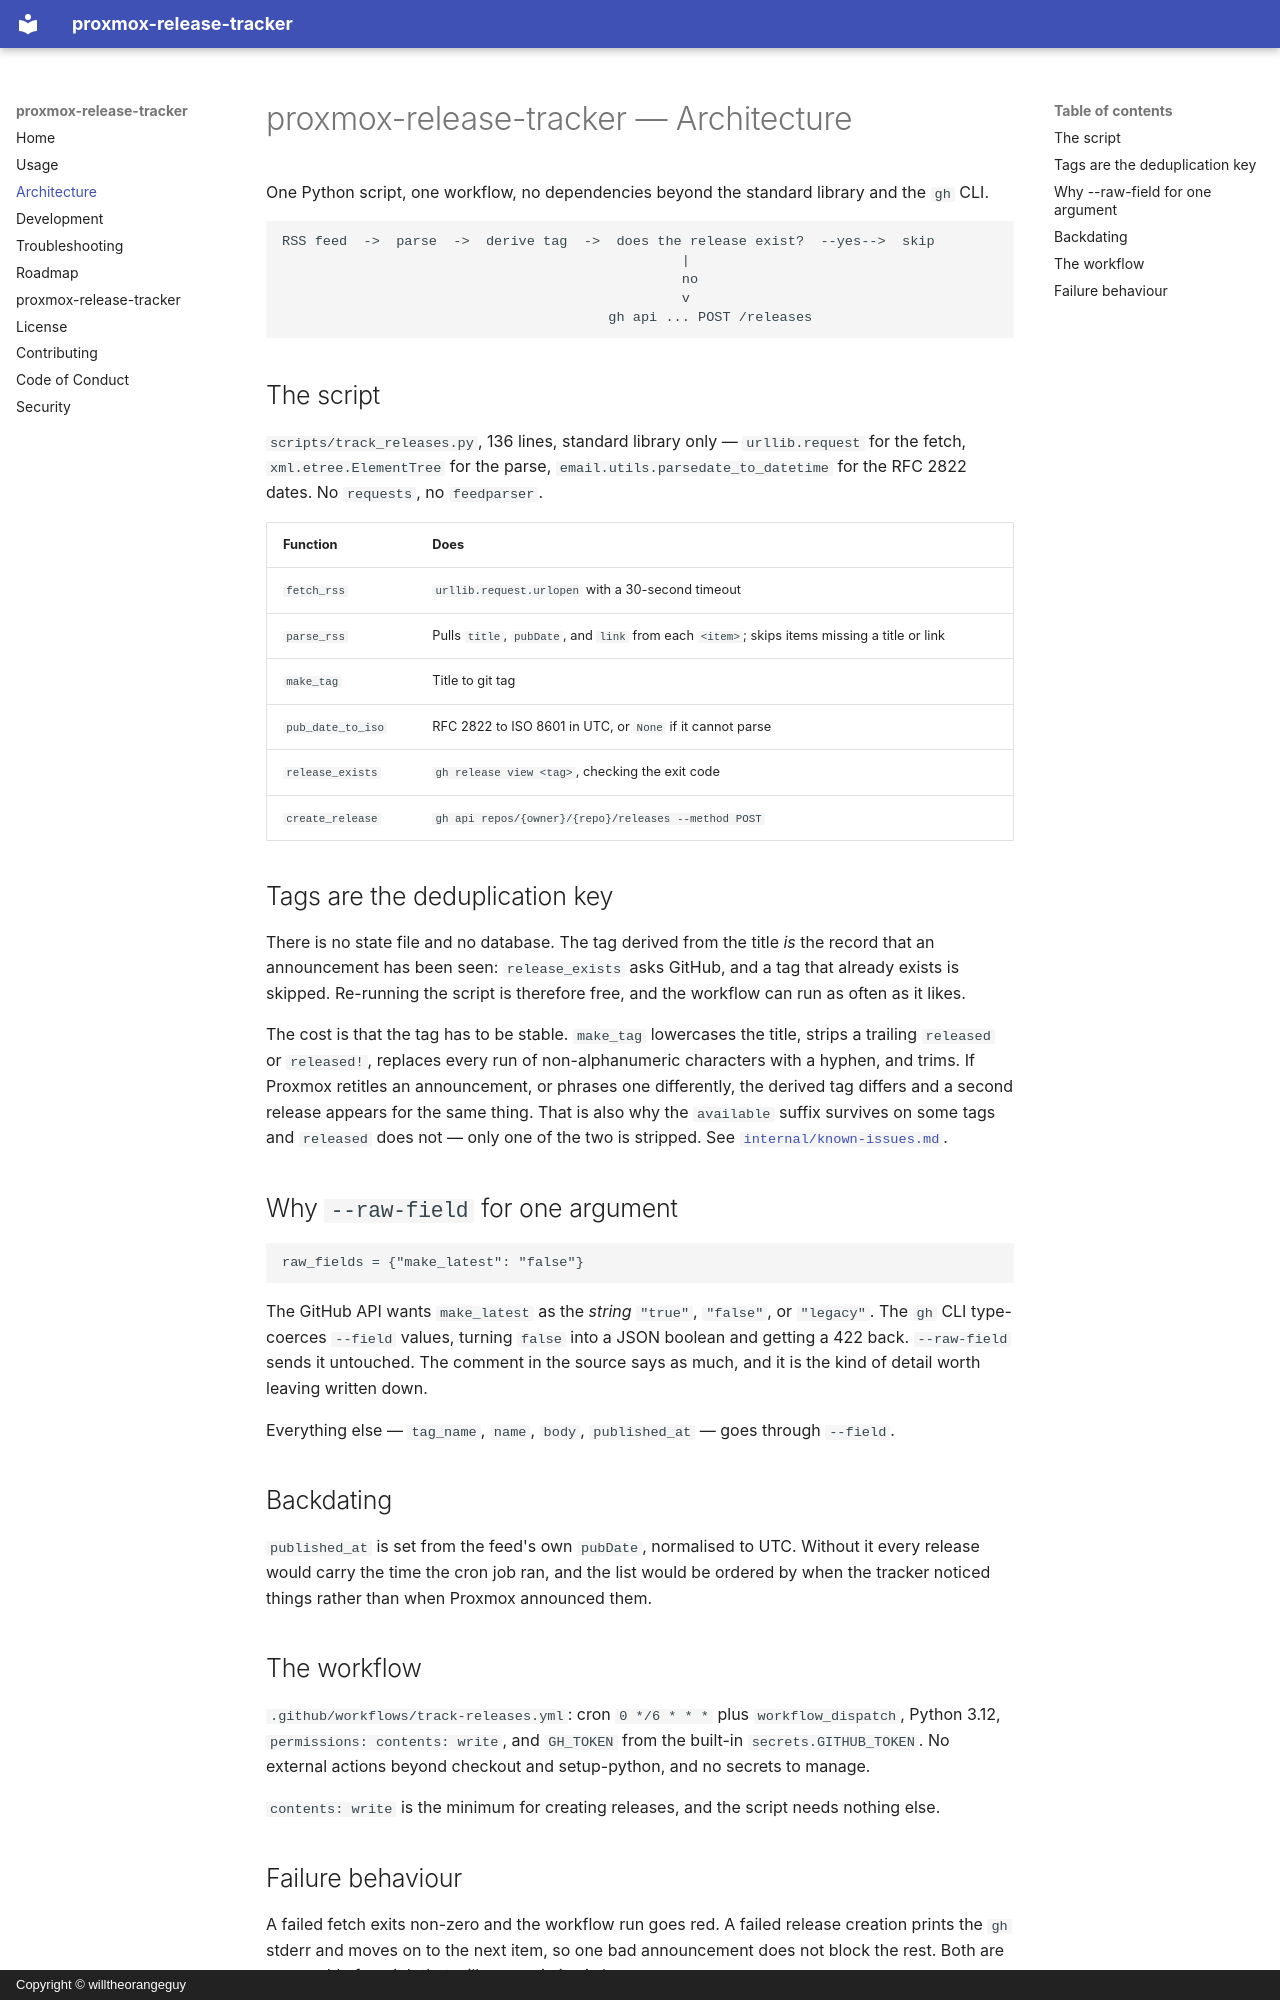

repository: willtheorangeguy/proxmox-release-tracker · page: architecture/index.html · generator: mkdocs · copyright: Copyright © willtheorangeguy

# proxmox-release-tracker — Architecture

One Python script, one workflow, no dependencies beyond the standard library and the `gh` CLI.

```text
RSS feed  ->  parse  ->  derive tag  ->  does the release exist?  --yes-->  skip
                                                 |
                                                 no
                                                 v
                                        gh api ... POST /releases
```

## The script

`scripts/track_releases.py`, 136 lines, standard library only — `urllib.request` for the fetch,
`xml.etree.ElementTree` for the parse, `email.utils.parsedate_to_datetime` for the RFC 2822
dates. No `requests`, no `feedparser`.

| Function | Does |
|---|---|
| `fetch_rss` | `urllib.request.urlopen` with a 30-second timeout |
| `parse_rss` | Pulls `title`, `pubDate`, and `link` from each `<item>`; skips items missing a title or link |
| `make_tag` | Title to git tag |
| `pub_date_to_iso` | RFC 2822 to ISO 8601 in UTC, or `None` if it cannot parse |
| `release_exists` | `gh release view <tag>`, checking the exit code |
| `create_release` | `gh api repos/{owner}/{repo}/releases --method POST` |

## Tags are the deduplication key

There is no state file and no database. The tag derived from the title *is* the record that an
announcement has been seen: `release_exists` asks GitHub, and a tag that already exists is
skipped. Re-running the script is therefore free, and the workflow can run as often as it likes.

The cost is that the tag has to be stable. `make_tag` lowercases the title, strips a trailing
`released` or `released!`, replaces every run of non-alphanumeric characters with a hyphen, and
trims. If Proxmox retitles an announcement, or phrases one differently, the derived tag differs
and a second release appears for the same thing. That is also why the `available` suffix survives
on some tags and `released` does not — only one of the two is stripped. See
[`internal/known-issues.md`](./internal/known-issues.md).

## Why `--raw-field` for one argument

```python
raw_fields = {"make_latest": "false"}
```

The GitHub API wants `make_latest` as the *string* `"true"`, `"false"`, or `"legacy"`. The `gh`
CLI type-coerces `--field` values, turning `false` into a JSON boolean and getting a 422 back.
`--raw-field` sends it untouched. The comment in the source says as much, and it is the kind of
detail worth leaving written down.

Everything else — `tag_name`, `name`, `body`, `published_at` — goes through `--field`.

## Backdating

`published_at` is set from the feed's own `pubDate`, normalised to UTC. Without it every release
would carry the time the cron job ran, and the list would be ordered by when the tracker noticed
things rather than when Proxmox announced them.

## The workflow

`.github/workflows/track-releases.yml`: cron `0 */6 * * *` plus `workflow_dispatch`, Python 3.12,
`permissions: contents: write`, and `GH_TOKEN` from the built-in `secrets.GITHUB_TOKEN`. No
external actions beyond checkout and setup-python, and no secrets to manage.

`contents: write` is the minimum for creating releases, and the script needs nothing else.
